Photos from the image-classification dataset "data-content" in the GitHub repository kenta12/start11. Its 19 classes are: burger, cheese, chicken curry, chocolate, corn, ebimayo shrimp mayonnaise, lemon, mentai spicy cod roe, natto fermented soybeans, premium cheese, premium mentai, premium steak, rusk, salad, salami, takoyaki octopus balls, tongue meat, tonkatsu pork cutlet, yakitori grilled chicken.

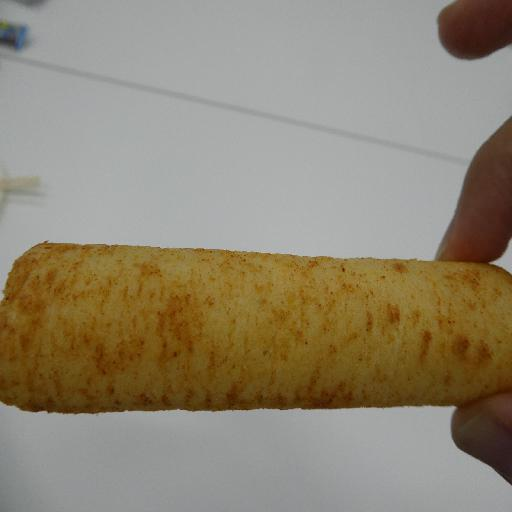
Label: burger

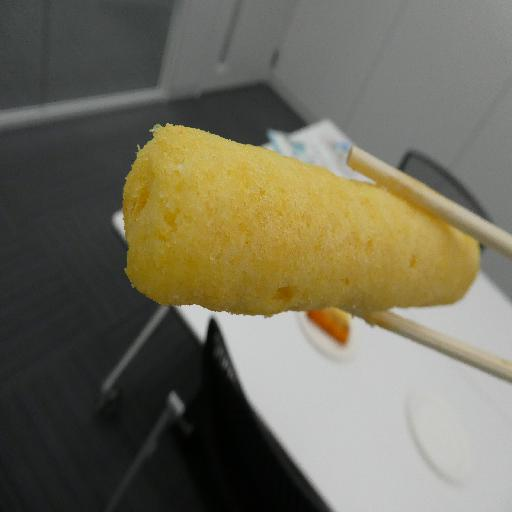
Label: lemon

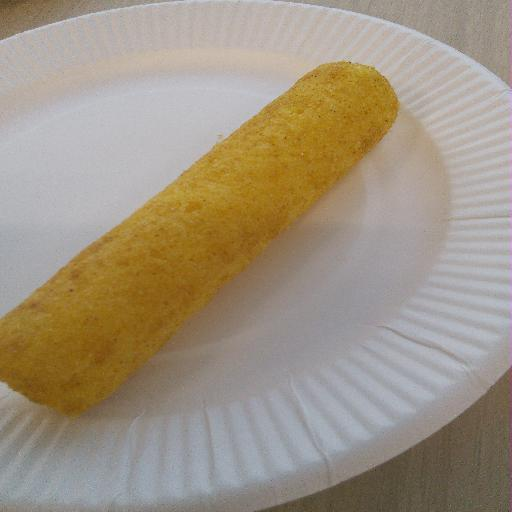
Label: chicken curry

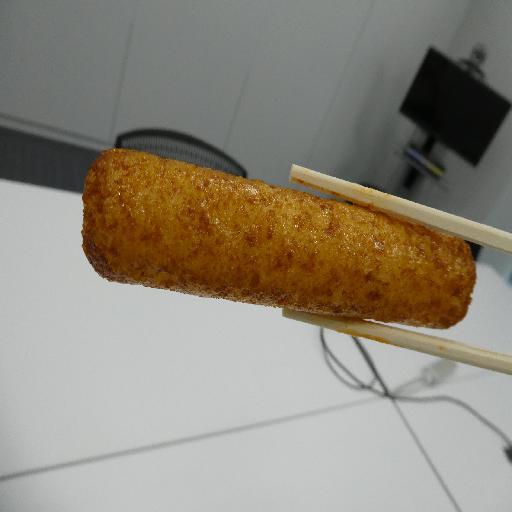
Label: yakitori grilled chicken

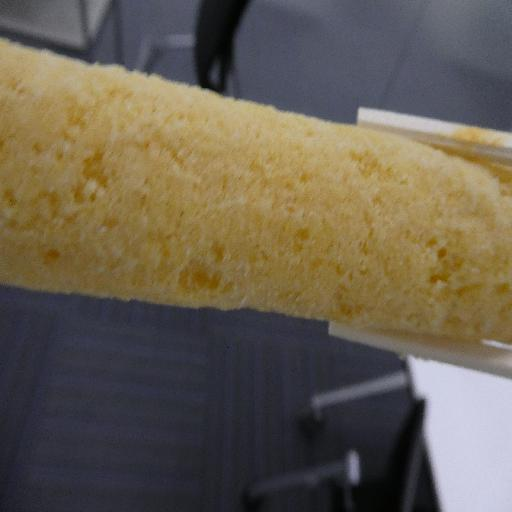
Label: premium cheese

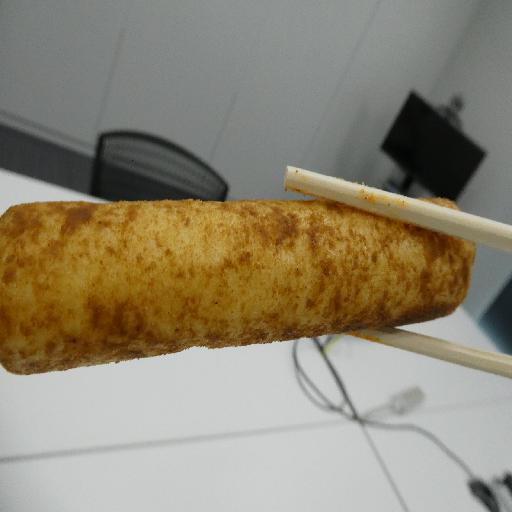
Label: tonkatsu pork cutlet
